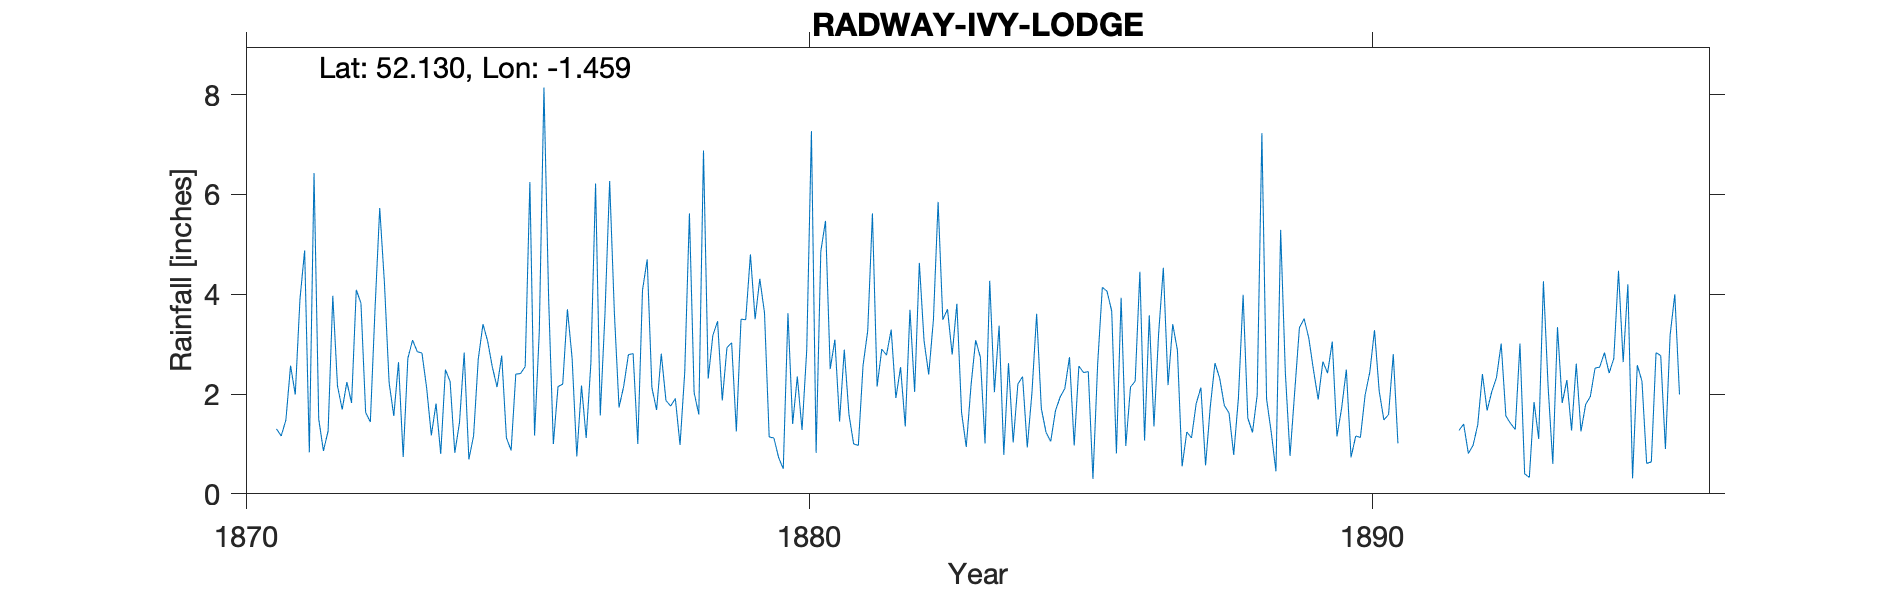

Data behind this chart, as committed beside it:
RADWAY IVY LODGE, , , , , , , , , , , , , , , , , , , , , , , 
Grid ref, SP371481, Long, -1.459, Lat, 52.13, Elevation, 530, ft, , , , , , , , , , , , , , , 
Station no, RR1482, , , , , , , , , , , , , , , , , , , , , , 
, 1870, 1871, 1872, 1873, 1874, 1875, 1876, 1877, 1878, 1879, 1880, 1881, 1882, 1883, 1884, 1885, 1886, 1887, 1888, 1889, 1890, 1891, 1892
January, , 1.3, 3.97, 2.23, 2.49, 2.77, 2.15, 3.64, 1.76, 2.93, 0.5, 1.45, 1.92, 2.79, 2.62, 2.11, 3.93, 2.88, 0.78, 0.76, 2.49, , 1.27
February, , 1.16, 2.16, 1.56, 2.25, 1.12, 2.2, 1.73, 1.91, 3.03, 3.62, 2.89, 2.54, 3.81, 1.03, 2.74, 0.96, 0.55, 1.92, 2.05, 0.73, , 1.4
March, , 1.48, 1.69, 2.64, 0.82, 0.87, 3.7, 2.16, 0.98, 1.25, 1.4, 1.59, 1.35, 1.63, 2.2, 0.97, 2.14, 1.24, 3.99, 3.33, 1.16, , 0.81
April, , 2.57, 2.24, 0.74, 1.43, 2.4, 2.72, 2.79, 2.43, 3.5, 2.35, 1, 3.69, 0.94, 2.35, 2.56, 2.26, 1.12, 1.52, 3.51, 1.13, , 0.97
May, , 1.99, 1.82, 2.72, 2.83, 2.41, 0.75, 2.81, 5.62, 3.49, 1.28, 0.97, 2.04, 2.16, 0.93, 2.43, 4.45, 1.81, 1.23, 3.12, 1.98, , 1.38
June, , 3.9, 4.09, 3.08, 0.69, 2.55, 2.17, 1, 2.03, 4.8, 2.88, 2.57, 4.63, 3.08, 2.03, 2.45, 1.07, 2.13, 1.98, 2.48, 2.44, , 2.4
July, , 4.88, 3.82, 2.85, 1.16, 6.25, 1.12, 4.08, 1.59, 3.5, 7.27, 3.27, 3.07, 2.74, 3.61, 0.3, 3.58, 0.57, 7.23, 1.89, 3.28, , 1.67
August, , 0.83, 1.63, 2.82, 2.7, 1.17, 2.62, 4.7, 6.88, 4.31, 0.82, 5.62, 2.39, 1.01, 1.71, 2.6, 1.35, 1.74, 1.9, 2.65, 2.06, , 2.05
September, , 6.43, 1.44, 2.12, 3.4, 3.24, 6.22, 2.13, 2.31, 3.63, 4.86, 2.15, 3.49, 4.27, 1.23, 4.14, 3.22, 2.62, 1.23, 2.42, 1.48, , 2.33
October, , 1.5, 3.71, 1.17, 3.06, 8.14, 1.57, 1.68, 3.18, 1.14, 5.47, 2.9, 5.85, 2.04, 1.05, 4.06, 4.53, 2.32, 0.45, 3.05, 1.59, , 3.01
November, , 0.86, 5.73, 1.81, 2.54, 3.9, 3.6, 2.81, 3.46, 1.12, 2.5, 2.78, 3.49, 3.37, 1.66, 3.66, 2.18, 1.77, 5.29, 1.15, 2.8, , 1.56
December, , 1.26, 4.23, 0.8, 2.14, 1, 6.27, 1.87, 1.87, 0.73, 3.09, 3.29, 3.7, 0.78, 1.94, 0.81, 3.4, 1.62, 2.43, 1.72, 1.01, , 1.41
Total, , 28.16, 36.53, 24.54, 25.51, 35.82, 35.09, 31.4, 34.02, 33.43, 36.04, 30.48, 38.16, 28.62, 22.36, 28.83, 33.07, 20.37, 29.95, 28.13, 22.15, , 20.26
